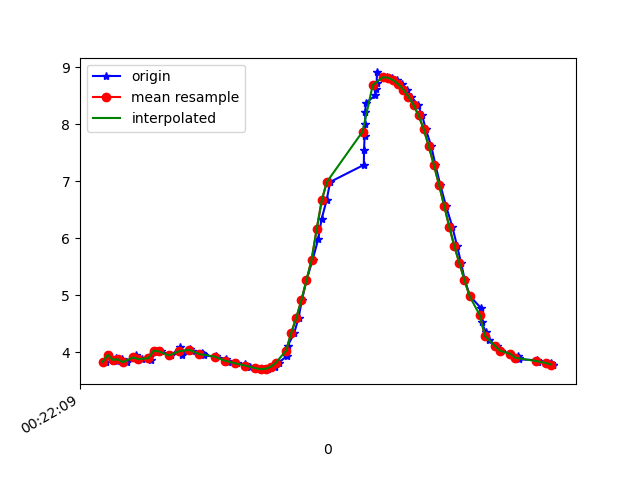

The file beside this chart, header and first rows:
1617668529994, 364166615703651, 3.8318095, -1.2428101, 8.933793
1617668530000, 364166634934421, 3.958, -1.373, 8.859
1617668530034, 364166654165191, 3.899, -1.367, 8.886
1617668530037, 364166673395961, 3.845, -1.051, 8.953
1617668530058, 364166692626731, 3.879, -1.463, 8.88
1617668530076, 364166711857501, 3.83, -1.479, 8.899
1617668530112, 364166731088271, 3.95, -1.524, 8.838
1617668530114, 364166750319041, 3.878, -1.506, 8.873
1617668530136, 364166769549811, 3.884, -1.64, 8.847
1617668530166, 364166788780581, 3.937, -1.644, 8.823
1617668530169, 364166808011351, 3.862, -1.661, 8.852
1617668530191, 364166827242121, 4.03, -1.764, 8.757
1617668530209, 364166846472891, 4.02, -1.754, 8.764
1617668530250, 364166865703661, 3.948, -1.791, 8.789
1617668530282, 364166884934431, 4.09, -1.834, 8.715
1617668530287, 364166904165201, 4.027, -1.83, 8.745
1617668530291, 364166923395971, 3.949, -1.904, 8.765
1617668530325, 364166942626741, 4.067, -1.9, 8.711
1617668530329, 364166961857511, 4.027, -1.878, 8.735
1617668530369, 364166981088281, 3.99, -1.894, 8.748
1617668530373, 364167000319051, 3.972, -1.906, 8.754
1617668530377, 364167019549821, 3.95, -1.912, 8.763
1617668530422, 364167038780591, 3.925, -1.914, 8.774
1617668530427, 364167058011361, 3.933, -1.575, 8.837
1617668530466, 364167077242131, 3.878, -1.921, 8.793
1617668530470, 364167096472901, 3.856, -1.927, 8.801
1617668530473, 364167115703671, 3.832, -1.935, 8.81
1617668530506, 364167134934441, 3.811, -1.945, 8.817
1617668530540, 364167154165211, 3.79, -1.952, 8.824
1617668530543, 364167173395981, 3.769, -1.956, 8.832
1617668530558, 364167192626751, 3.749, -1.962, 8.839
1617668530583, 364167211857521, 3.732, -1.97, 8.845
1617668530587, 364167231088291, 3.718, -1.977, 8.849
1617668530612, 364167250319061, 3.707, -1.969, 8.855
1617668530631, 364167269549831, 3.714, -1.938, 8.859
1617668530655, 364167288780601, 3.749, -1.869, 8.859
1617668530671, 364167308011371, 3.821, -1.779, 8.847
1617668530705, 364167327242141, 3.943, -1.709, 8.807
1617668530707, 364167346472911, 4.12, -1.649, 8.738
1617668530732, 364167365703681, 4.341, -1.536, 8.651
1617668530749, 364167384934451, 4.607, -1.349, 8.544
1617668530762, 364167404165221, 4.917, -1.141, 8.4
1617668530780, 364167423395991, 5.264, -0.9687, 8.209
1617668530804, 364167442626761, 5.624, -0.8248, 7.983
1617668530826, 364167461857531, 5.985, -0.6602, 7.732
1617668530839, 364167481088301, 6.334, -0.4507, 7.465
1617668530859, 364167500319071, 6.669, -0.228, 7.178
1617668530873, 364167519549841, 6.991, -0.01747, 6.868
1617668531005, 364167538780611, 7.289, 0.1847, 6.548
1617668531006, 364167558011381, 7.554, 0.3815, 6.231
1617668531008, 364167577242151, 7.788, 0.5727, 5.922
1617668531010, 364167596472921, 8.011, 0.7805, 5.59
1617668531011, 364167615703691, 8.215, 0.9849, 5.252
1617668531013, 364167634934461, 8.376, 1.181, 4.948
1617668531050, 364167654165231, 8.508, 1.369, 4.668
1617668531052, 364167673396001, 8.623, 1.529, 4.398
1617668531055, 364167692626771, 8.717, 1.642, 4.166
1617668531057, 364167711857541, 8.911, 1.328, 3.857
1617668531085, 364167731088311, 8.823, 1.785, 3.874
1617668531096, 364167750319081, 8.834, 1.842, 3.823
1617668531115, 364167769549851, 8.818, 1.887, 3.836
... 33 more rows
